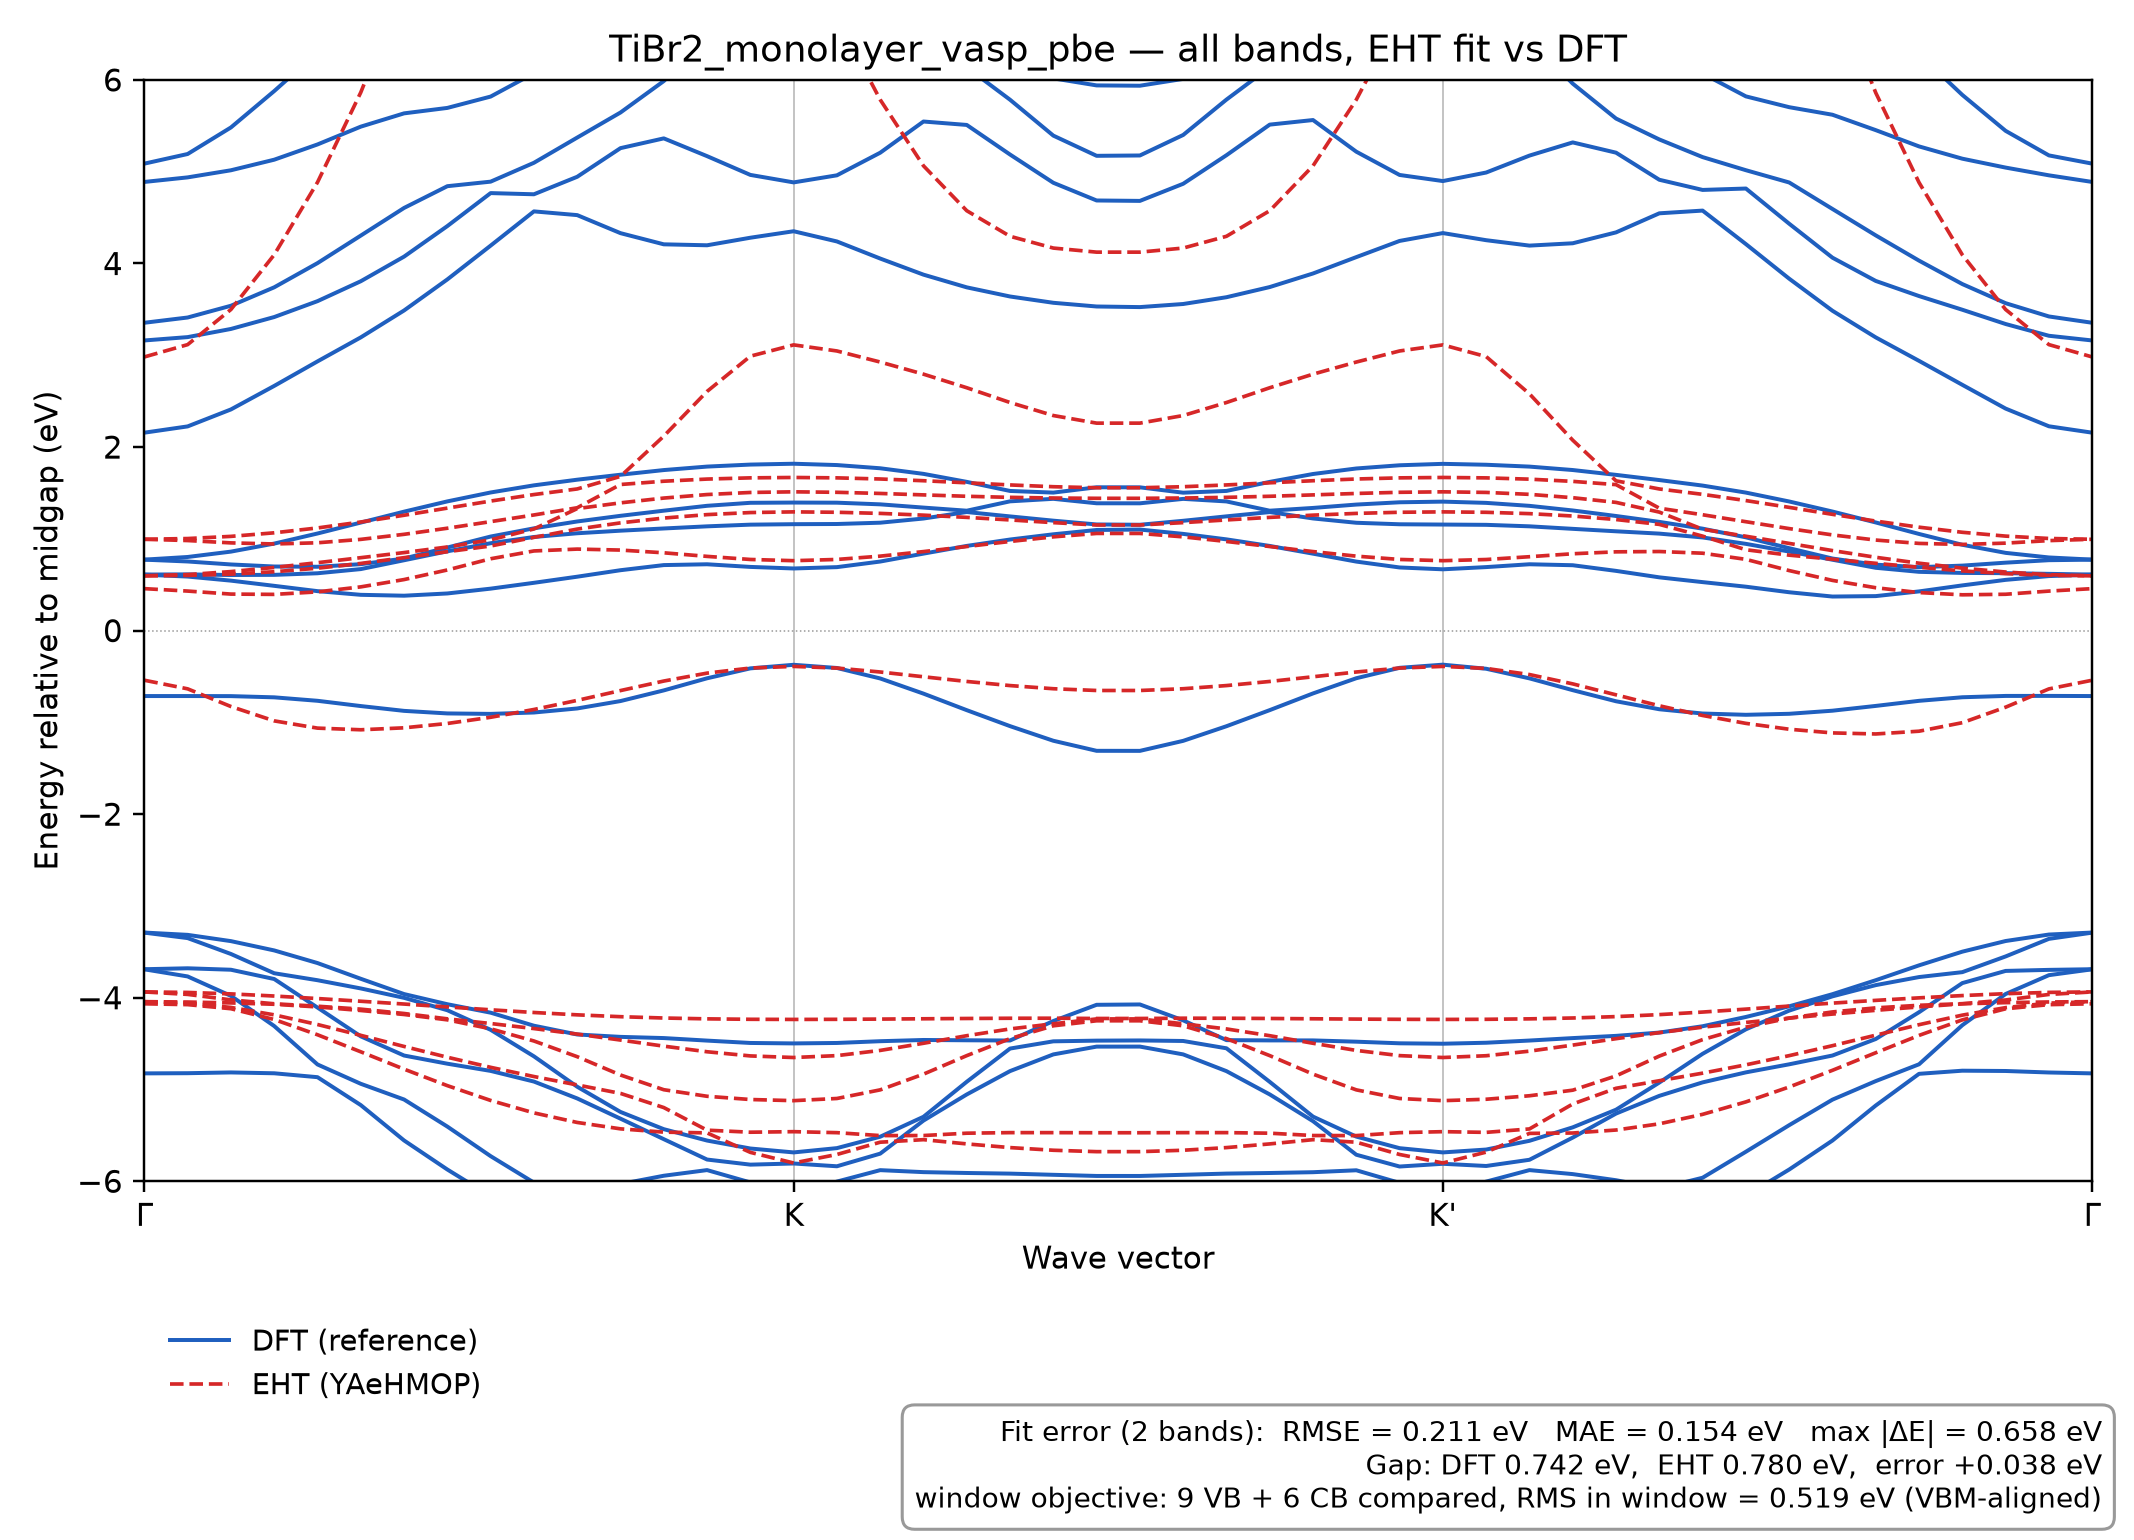

Values plotted in this chart, from the file beside it:
k, DFT_band_1, DFT_band_2, DFT_band_3, DFT_band_4, DFT_band_5, DFT_band_6, DFT_band_7, DFT_band_8, DFT_band_9, DFT_band_10, DFT_band_11, DFT_band_12, DFT_band_13, DFT_band_14, DFT_band_15, DFT_band_16, DFT_band_17, DFT_band_18, DFT_band_19, DFT_band_20, DFT_band_21, DFT_band_22, DFT_band_23
0.0, -57.96, -34.31, -34.15, -34.15, -17.83, -17.34, -7.214, -4.824, -3.691, -3.689, -3.291, -3.29, -0.7131, 0.6095, 0.6106, 0.7729, 0.7734, 2.157, 3.161, 3.354, 4.889, 5.088, 6.752
0.02222, -57.96, -34.3, -34.15, -34.14, -17.82, -17.33, -7.191, -4.822, -3.768, -3.679, -3.35, -3.315, -0.7131, 0.5889, 0.6127, 0.7532, 0.8022, 2.225, 3.198, 3.411, 4.938, 5.193, 6.783
0.04444, -57.95, -34.29, -34.16, -34.14, -17.78, -17.3, -7.135, -4.814, -3.98, -3.695, -3.523, -3.383, -0.7139, 0.5444, 0.6059, 0.7207, 0.8606, 2.41, 3.287, 3.54, 5.016, 5.482, 6.864
0.06667, -57.95, -34.29, -34.17, -34.15, -17.72, -17.26, -7.058, -4.823, -4.308, -3.796, -3.733, -3.485, -0.7271, 0.4878, 0.6074, 0.6985, 0.9481, 2.666, 3.417, 3.74, 5.131, 5.879, 7.003
0.08889, -57.95, -34.3, -34.18, -34.15, -17.65, -17.2, -6.965, -4.866, -4.727, -4.107, -3.809, -3.622, -0.7647, 0.43, 0.6248, 0.6957, 1.058, 2.933, 3.59, 4.004, 5.297, 6.298, 7.181
0.1111, -57.95, -34.31, -34.19, -34.16, -17.55, -17.13, -6.848, -5.17, -4.938, -4.421, -3.899, -3.794, -0.8222, 0.3899, 0.6702, 0.7239, 1.177, 3.195, 3.807, 4.304, 5.491, 6.701, 7.128
0.1333, -57.95, -34.3, -34.2, -34.16, -17.44, -17.06, -6.696, -5.555, -5.109, -4.63, -4.001, -3.96, -0.8745, 0.3803, 0.7666, 0.785, 1.296, 3.488, 4.075, 4.605, 5.636, 6.995, 7.033
0.1556, -57.95, -34.28, -34.21, -34.17, -17.32, -16.98, -6.523, -5.872, -5.404, -4.719, -4.136, -4.071, -0.9024, 0.4048, 0.864, 0.9052, 1.408, 3.827, 4.408, 4.842, 5.695, 6.959, 7.221
0.1778, -57.95, -34.27, -34.22, -34.17, -17.2, -16.9, -6.363, -6.162, -5.726, -4.797, -4.35, -4.163, -0.9075, 0.4572, 0.9521, 1.025, 1.505, 4.195, 4.767, 4.892, 5.819, 6.926, 7.294
0.2, -57.95, -34.28, -34.24, -34.18, -17.09, -16.83, -6.471, -6.229, -6.014, -4.913, -4.639, -4.305, -0.8924, 0.5208, 1.02, 1.114, 1.583, 4.568, 4.754, 5.097, 6.073, 6.812, 7.308
0.2222, -57.95, -34.3, -34.25, -34.19, -16.99, -16.75, -6.751, -6.252, -6.121, -5.097, -4.97, -4.401, -0.8483, 0.5873, 1.061, 1.189, 1.644, 4.527, 4.945, 5.372, 6.267, 6.726, 7.331
0.2444, -57.95, -34.3, -34.25, -34.2, -16.9, -16.69, -6.917, -6.401, -6.03, -5.318, -5.245, -4.427, -0.7677, 0.6581, 1.089, 1.251, 1.699, 4.331, 5.257, 5.645, 6.137, 6.998, 7.431
0.2667, -57.95, -34.29, -34.25, -34.21, -16.83, -16.63, -6.908, -6.462, -5.94, -5.541, -5.432, -4.44, -0.6515, 0.7139, 1.113, 1.307, 1.749, 4.209, 5.363, 5.988, 6.168, 7.441, 7.616
0.2889, -57.94, -34.27, -34.25, -34.21, -16.77, -16.59, -6.756, -6.454, -5.878, -5.763, -5.556, -4.467, -0.5195, 0.7228, 1.136, 1.36, 1.787, 4.198, 5.17, 6.437, 6.541, 7.749, 7.92
0.3111, -57.94, -34.27, -34.25, -34.22, -16.74, -16.57, -6.55, -6.416, -6.013, -5.819, -5.643, -4.493, -0.4115, 0.694, 1.154, 1.392, 1.809, 4.281, 4.965, 6.785, 6.966, 7.728, 8.064
0.3333, -57.94, -34.27, -34.24, -34.22, -16.73, -16.56, -6.433, -6.371, -6.156, -5.806, -5.686, -4.498, -0.3725, 0.677, 1.16, 1.395, 1.818, 4.351, 4.884, 6.917, 7.144, 7.65, 7.969
0.3556, -57.94, -34.27, -34.24, -34.22, -16.74, -16.57, -6.571, -6.443, -6.003, -5.837, -5.639, -4.493, -0.4073, 0.6916, 1.162, 1.394, 1.804, 4.24, 4.961, 6.793, 6.994, 7.699, 8.075
0.3778, -57.94, -34.27, -34.25, -34.22, -16.76, -16.58, -6.814, -6.532, -5.879, -5.699, -5.514, -4.474, -0.5214, 0.7524, 1.176, 1.376, 1.769, 4.054, 5.207, 6.567, 6.643, 7.498, 8.042
0.4, -57.94, -34.27, -34.26, -34.21, -16.79, -16.6, -7.032, -6.621, -5.9, -5.339, -5.297, -4.46, -0.6868, 0.8388, 1.221, 1.34, 1.708, 3.878, 5.547, 6.273, 6.375, 7.073, 7.742
0.4222, -57.94, -34.28, -34.26, -34.19, -16.81, -16.62, -7.206, -6.698, -5.91, -5.054, -4.916, -4.464, -0.8669, 0.9229, 1.292, 1.306, 1.621, 3.74, 5.51, 6.137, 6.472, 6.575, 7.363
0.4444, -57.95, -34.28, -34.26, -34.18, -16.83, -16.64, -7.349, -6.767, -5.917, -4.799, -4.554, -4.466, -1.041, 0.9924, 1.244, 1.409, 1.522, 3.64, 5.187, 5.784, 6.167, 6.995, 7.083
0.4667, -57.95, -34.28, -34.27, -34.18, -16.85, -16.66, -7.463, -6.824, -5.929, -4.618, -4.475, -4.254, -1.2, 1.049, 1.198, 1.436, 1.504, 3.572, 4.879, 5.393, 6.017, 6.833, 7.173
0.4889, -57.95, -34.29, -34.27, -34.18, -16.87, -16.67, -7.526, -6.856, -5.942, -4.533, -4.468, -4.077, -1.31, 1.096, 1.157, 1.387, 1.562, 3.531, 4.687, 5.173, 5.94, 6.751, 7.134
0.5111, -57.95, -34.28, -34.27, -34.18, -16.87, -16.67, -7.523, -6.857, -5.942, -4.532, -4.466, -4.073, -1.31, 1.101, 1.153, 1.387, 1.561, 3.525, 4.682, 5.177, 5.937, 6.749, 7.14
0.5333, -57.95, -34.28, -34.27, -34.18, -16.85, -16.66, -7.457, -6.825, -5.929, -4.618, -4.471, -4.247, -1.201, 1.054, 1.197, 1.435, 1.503, 3.559, 4.869, 5.4, 6.011, 6.829, 7.181
0.5555, -57.95, -34.28, -34.26, -34.18, -16.83, -16.64, -7.346, -6.768, -5.916, -4.8, -4.551, -4.462, -1.042, 0.9941, 1.245, 1.407, 1.522, 3.632, 5.18, 5.786, 6.166, 6.994, 7.066
0.5778, -57.94, -34.28, -34.26, -34.19, -16.81, -16.62, -7.208, -6.698, -5.91, -5.054, -4.917, -4.465, -0.8664, 0.9225, 1.291, 1.306, 1.62, 3.743, 5.513, 6.138, 6.474, 6.577, 7.366
0.6, -57.94, -34.28, -34.26, -34.21, -16.79, -16.6, -7.038, -6.619, -5.901, -5.345, -5.296, -4.465, -0.6844, 0.8384, 1.222, 1.337, 1.706, 3.891, 5.563, 6.28, 6.379, 7.074, 7.752
0.6222, -57.94, -34.28, -34.25, -34.22, -16.76, -16.58, -6.819, -6.531, -5.88, -5.711, -5.513, -4.479, -0.5188, 0.752, 1.175, 1.373, 1.766, 4.069, 5.218, 6.575, 6.642, 7.504, 8.05
0.6444, -57.94, -34.27, -34.24, -34.22, -16.74, -16.57, -6.573, -6.443, -6.018, -5.839, -5.639, -4.497, -0.4056, 0.6879, 1.159, 1.398, 1.801, 4.246, 4.965, 6.801, 6.99, 7.713, 8.079
0.6666, -57.94, -34.27, -34.24, -34.22, -16.73, -16.56, -6.446, -6.373, -6.156, -5.809, -5.686, -4.501, -0.3711, 0.6678, 1.155, 1.405, 1.817, 4.331, 4.898, 6.925, 7.144, 7.67, 7.967
0.6889, -57.94, -34.27, -34.24, -34.22, -16.74, -16.57, -6.574, -6.426, -6.004, -5.833, -5.654, -4.49, -0.4156, 0.6921, 1.152, 1.392, 1.807, 4.254, 4.991, 6.788, 6.957, 7.713, 8.053
0.7111, -57.94, -34.28, -34.25, -34.21, -16.77, -16.59, -6.761, -6.456, -5.878, -5.766, -5.559, -4.467, -0.5204, 0.7229, 1.136, 1.359, 1.787, 4.195, 5.176, 6.439, 6.54, 7.741, 7.925
0.7333, -57.95, -34.28, -34.25, -34.21, -16.82, -16.63, -6.876, -6.449, -5.922, -5.524, -5.412, -4.44, -0.6491, 0.7123, 1.109, 1.309, 1.75, 4.22, 5.319, 5.96, 6.179, 7.403, 7.685
0.7555, -57.95, -34.28, -34.25, -34.2, -16.9, -16.68, -6.862, -6.374, -5.988, -5.262, -5.22, -4.416, -0.7699, 0.6508, 1.082, 1.249, 1.697, 4.339, 5.207, 5.579, 6.139, 6.964, 7.554
0.7778, -57.95, -34.28, -34.24, -34.19, -16.99, -16.74, -6.702, -6.217, -6.079, -5.069, -4.924, -4.38, -0.857, 0.5803, 1.057, 1.185, 1.64, 4.547, 4.912, 5.352, 6.231, 6.769, 7.42
0.8, -57.95, -34.28, -34.23, -34.17, -17.09, -16.82, -6.446, -6.212, -5.961, -4.922, -4.611, -4.311, -0.9034, 0.5283, 1.015, 1.111, 1.58, 4.576, 4.802, 5.159, 6.07, 6.88, 7.343
0.8222, -57.95, -34.28, -34.22, -34.17, -17.21, -16.9, -6.363, -6.158, -5.678, -4.813, -4.344, -4.21, -0.9174, 0.4785, 0.9452, 1.016, 1.504, 4.211, 4.817, 5.016, 5.821, 6.974, 7.311
0.8444, -57.95, -34.29, -34.21, -34.17, -17.32, -16.98, -6.525, -5.872, -5.389, -4.726, -4.141, -4.093, -0.9064, 0.418, 0.8612, 0.8981, 1.407, 3.835, 4.433, 4.883, 5.703, 6.981, 7.233
0.8667, -57.95, -34.3, -34.2, -34.16, -17.44, -17.06, -6.696, -5.556, -5.111, -4.63, -3.985, -3.961, -0.8727, 0.3711, 0.7723, 0.7852, 1.297, 3.485, 4.063, 4.594, 5.621, 6.968, 7.029
0.8889, -57.96, -34.3, -34.19, -34.16, -17.54, -17.14, -6.859, -5.174, -4.908, -4.45, -3.863, -3.809, -0.8206, 0.3758, 0.6843, 0.7184, 1.178, 3.195, 3.81, 4.306, 5.453, 6.702, 7.024
0.9111, -57.96, -34.3, -34.18, -34.15, -17.63, -17.21, -6.997, -4.829, -4.725, -4.158, -3.775, -3.647, -0.7651, 0.427, 0.6404, 0.6913, 1.053, 2.939, 3.645, 4.031, 5.276, 6.281, 7.085
0.9333, -57.96, -34.3, -34.16, -34.15, -17.71, -17.27, -7.101, -4.795, -4.299, -3.841, -3.721, -3.498, -0.7262, 0.4926, 0.6284, 0.7081, 0.935, 2.678, 3.496, 3.776, 5.142, 5.837, 6.938
0.9556, -57.96, -34.3, -34.15, -34.14, -17.77, -17.31, -7.168, -4.798, -3.959, -3.708, -3.55, -3.382, -0.7117, 0.5529, 0.6259, 0.7404, 0.847, 2.419, 3.341, 3.567, 5.045, 5.445, 6.836
0.9778, -57.96, -34.3, -34.15, -34.14, -17.81, -17.33, -7.204, -4.815, -3.754, -3.697, -3.359, -3.312, -0.7114, 0.594, 0.6184, 0.7672, 0.797, 2.226, 3.212, 3.423, 4.961, 5.178, 6.775
1.0, -57.96, -34.31, -34.15, -34.15, -17.83, -17.34, -7.214, -4.824, -3.691, -3.689, -3.291, -3.29, -0.7131, 0.6095, 0.6106, 0.7729, 0.7734, 2.157, 3.161, 3.354, 4.889, 5.088, 6.752
